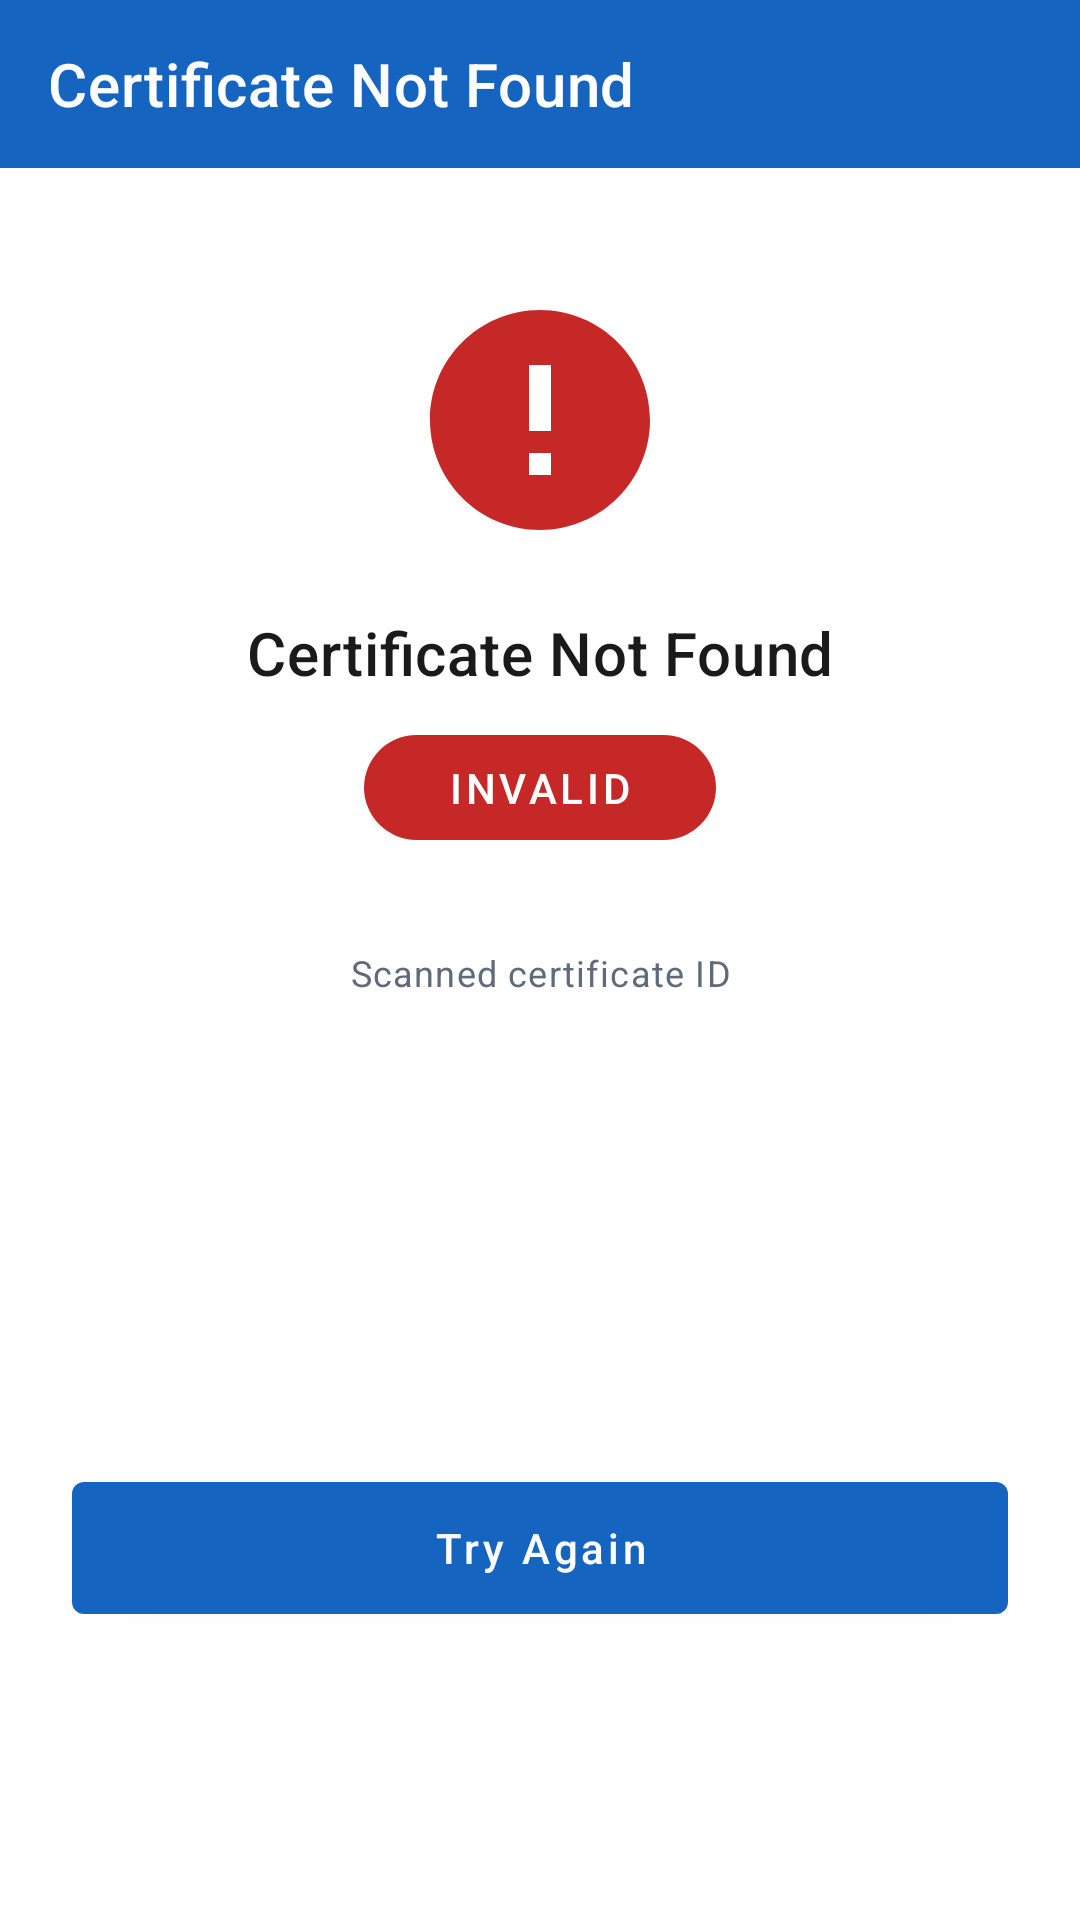

The Android layout XML behind this screen, and the referenced resources:
<!-- AndroidManifest.xml: application theme Theme.IBUVerifier -->
<!-- res/layout/activity_not_found.xml -->
<?xml version="1.0" encoding="utf-8"?>
<androidx.constraintlayout.widget.ConstraintLayout xmlns:android="http://schemas.android.com/apk/res/android"
    xmlns:app="http://schemas.android.com/apk/res-auto"
    xmlns:tools="http://schemas.android.com/tools"
    android:layout_width="match_parent"
    android:layout_height="match_parent"
    android:background="@color/screen_background"
    tools:context=".NotFoundActivity">

    <com.google.android.material.appbar.AppBarLayout
        android:id="@+id/appBar"
        android:layout_width="0dp"
        android:layout_height="wrap_content"
        app:layout_constraintEnd_toEndOf="parent"
        app:layout_constraintStart_toStartOf="parent"
        app:layout_constraintTop_toTopOf="parent">

        <com.google.android.material.appbar.MaterialToolbar
            android:id="@+id/toolbar"
            style="@style/AppToolbar"
            android:layout_width="match_parent"
            android:layout_height="?attr/actionBarSize"
            app:title="@string/not_found_title" />
    </com.google.android.material.appbar.AppBarLayout>

    <ImageView
        android:id="@+id/imageError"
        android:layout_width="88dp"
        android:layout_height="88dp"
        android:layout_marginTop="40dp"
        android:contentDescription="@string/not_found_error_description"
        android:src="@drawable/ic_error"
        app:layout_constraintEnd_toEndOf="parent"
        app:layout_constraintStart_toStartOf="parent"
        app:layout_constraintTop_toBottomOf="@id/appBar" />

    <TextView
        android:id="@+id/textTitle"
        android:layout_width="0dp"
        android:layout_height="wrap_content"
        android:layout_marginStart="28dp"
        android:layout_marginTop="20dp"
        android:layout_marginEnd="28dp"
        android:gravity="center"
        android:text="@string/not_found_title"
        android:textAppearance="@style/TextAppearance.MaterialComponents.Headline6"
        android:textColor="@color/text_primary"
        app:layout_constraintEnd_toEndOf="parent"
        app:layout_constraintStart_toStartOf="parent"
        app:layout_constraintTop_toBottomOf="@id/imageError" />

    <TextView
        android:id="@+id/badgeInvalid"
        android:layout_width="wrap_content"
        android:layout_height="wrap_content"
        android:layout_marginTop="14dp"
        android:background="@drawable/bg_status_invalid"
        android:paddingStart="28dp"
        android:paddingTop="8dp"
        android:paddingEnd="28dp"
        android:paddingBottom="8dp"
        android:text="@string/not_found_badge"
        android:textAppearance="@style/TextAppearance.MaterialComponents.Button"
        android:textColor="@color/white"
        app:layout_constraintEnd_toEndOf="parent"
        app:layout_constraintStart_toStartOf="parent"
        app:layout_constraintTop_toBottomOf="@id/textTitle" />

    <TextView
        android:id="@+id/labelScannedId"
        android:layout_width="0dp"
        android:layout_height="wrap_content"
        android:layout_marginStart="28dp"
        android:layout_marginTop="36dp"
        android:layout_marginEnd="28dp"
        android:gravity="center"
        android:text="@string/not_found_scanned_id_label"
        android:textAppearance="@style/TextAppearance.MaterialComponents.Caption"
        android:textColor="@color/text_secondary"
        app:layout_constraintEnd_toEndOf="parent"
        app:layout_constraintStart_toStartOf="parent"
        app:layout_constraintTop_toBottomOf="@id/badgeInvalid" />

    <TextView
        android:id="@+id/textScannedId"
        android:layout_width="0dp"
        android:layout_height="wrap_content"
        android:layout_marginStart="28dp"
        android:layout_marginTop="6dp"
        android:layout_marginEnd="28dp"
        android:gravity="center"
        android:textAppearance="@style/TextAppearance.MaterialComponents.Subtitle1"
        android:textColor="@color/text_primary"
        android:typeface="monospace"
        app:layout_constraintBottom_toTopOf="@id/buttonTryAgain"
        app:layout_constraintEnd_toEndOf="parent"
        app:layout_constraintStart_toStartOf="parent"
        app:layout_constraintTop_toBottomOf="@id/labelScannedId"
        app:layout_constraintVertical_bias="0"
        tools:text="CER1IBA2026U9999" />

    <com.google.android.material.button.MaterialButton
        android:id="@+id/buttonTryAgain"
        android:layout_width="0dp"
        android:layout_height="56dp"
        android:layout_marginStart="24dp"
        android:layout_marginEnd="24dp"
        android:layout_marginBottom="32dp"
        android:text="@string/not_found_try_again"
        android:textAllCaps="false"
        app:backgroundTint="@color/primary_blue"
        app:layout_constraintBottom_toBottomOf="parent"
        app:layout_constraintEnd_toEndOf="parent"
        app:layout_constraintStart_toStartOf="parent"
        app:layout_constraintTop_toBottomOf="@id/textScannedId" />

</androidx.constraintlayout.widget.ConstraintLayout>
<!-- resources referenced by this layout -->
<resources>
  <color name="primary_blue">#FF1565C0</color>
  <color name="screen_background">#FFFFFFFF</color>
  <color name="text_primary">#FF1A1A1A</color>
  <color name="text_secondary">#FF5F6B7A</color>
  <color name="white">#FFFFFFFF</color>
  <!-- drawable bg_status_invalid (drawable) -->
  <?xml version="1.0" encoding="utf-8"?>
  <shape xmlns:android="http://schemas.android.com/apk/res/android"
      android:shape="rectangle">
      <solid android:color="@color/status_invalid_red" />
      <corners android:radius="18dp" />
  </shape>
  <!-- drawable ic_error (drawable) -->
  <vector xmlns:android="http://schemas.android.com/apk/res/android"
      android:width="88dp"
      android:height="88dp"
      android:viewportWidth="24"
      android:viewportHeight="24">
      <path
          android:fillColor="#C62828"
          android:pathData="M12,2C6.48,2 2,6.48 2,12s4.48,10 10,10 10,-4.48 10,-10S17.52,2 12,2zM13,17h-2v-2h2v2zM13,13h-2L11,7h2v6z" />
  </vector>
  <string name="not_found_badge">INVALID</string>
  <string name="not_found_error_description">Not found</string>
  <string name="not_found_scanned_id_label">Scanned certificate ID</string>
  <string name="not_found_title">Certificate Not Found</string>
  <string name="not_found_try_again">Try Again</string>
  <style name="AppToolbar" parent="Widget.MaterialComponents.Toolbar.Primary">
          <item name="android:background">@color/primary_blue</item>
          <item name="titleTextColor">@color/white</item>
      </style>
  <style name="Theme.IBUVerifier" parent="Theme.MaterialComponents.Light.NoActionBar">
          <item name="colorPrimary">@color/primary_blue</item>
          <item name="colorPrimaryVariant">@color/primary_blue_dark</item>
          <item name="colorOnPrimary">@color/white</item>
          <item name="colorSecondary">@color/accent_teal</item>
          <item name="colorSecondaryVariant">@color/accent_teal</item>
          <item name="colorOnSecondary">@color/white</item>
          <item name="android:colorBackground">@color/screen_background</item>
          <item name="android:statusBarColor">@color/primary_blue_dark</item>
          <item name="android:windowBackground">@color/screen_background</item>
      </style>
  <color name="status_invalid_red">#FFC62828</color>
  <color name="primary_blue_dark">#FF0D47A1</color>
  <color name="accent_teal">#FF00897B</color>
</resources>
